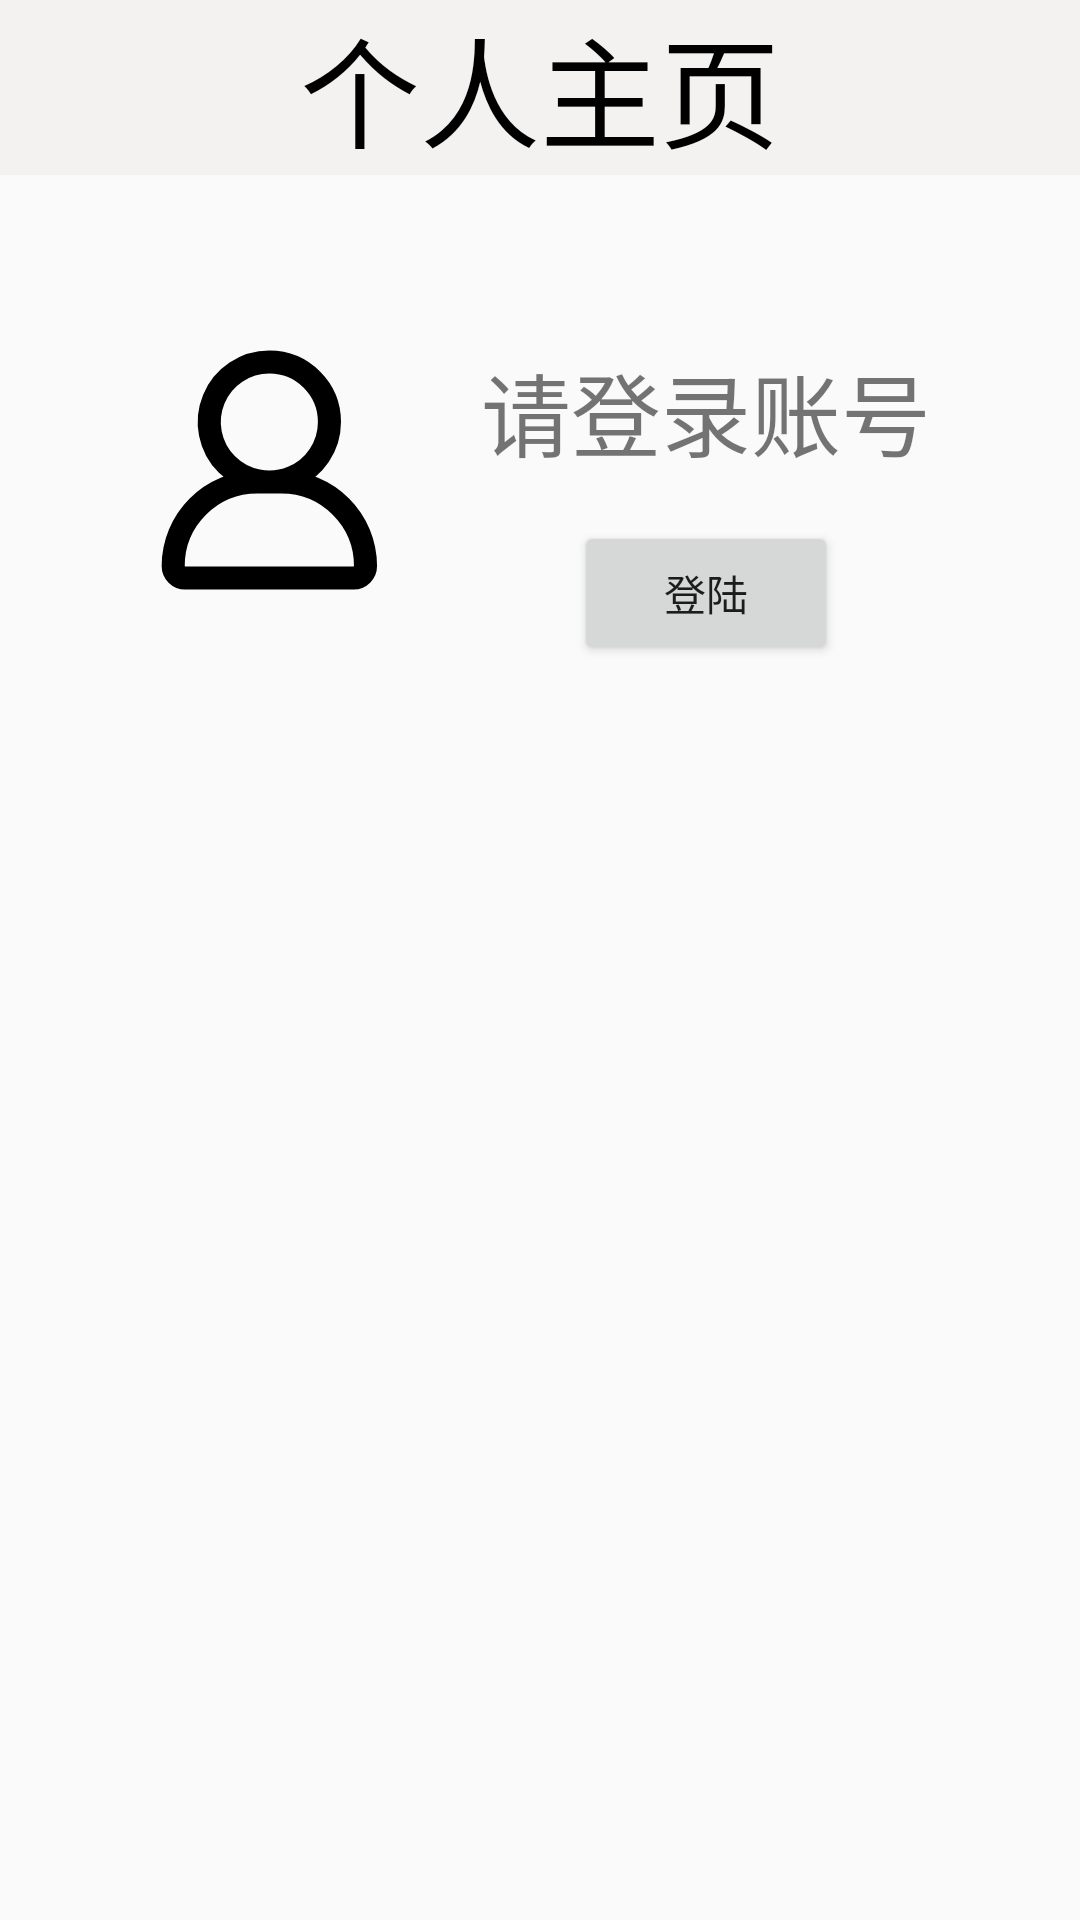

This screen was rendered from an Android layout file. Write that file and the resources it references.
<!-- AndroidManifest.xml: application theme Theme.Anonymouscommunityapp -->
<!-- res/layout/fragment_me.xml -->
<?xml version="1.0" encoding="utf-8"?>
<androidx.constraintlayout.widget.ConstraintLayout xmlns:android="http://schemas.android.com/apk/res/android"
    xmlns:tools="http://schemas.android.com/tools"
    android:layout_width="match_parent"
    android:layout_height="match_parent"
    xmlns:app="http://schemas.android.com/apk/res-auto"
    tools:context=".ui.me.MeFragment">

    <TextView
        android:id="@+id/me_title"
        android:layout_width="match_parent"
        android:layout_height="wrap_content"
        android:background="@color/white_smoke"
        android:text="个人主页"
        android:textAlignment="center"
        android:textColor="@color/black"
        android:textSize="40sp"
        app:layout_constraintTop_toTopOf="parent" />

    <ImageView
        android:id="@+id/imageView"
        android:layout_width="100dp"
        android:layout_height="100dp"
        android:src="@drawable/me"
        app:layout_constraintBottom_toBottomOf="parent"
        app:layout_constraintEnd_toEndOf="parent"
        app:layout_constraintHorizontal_bias="0.15"
        app:layout_constraintStart_toStartOf="parent"
        app:layout_constraintTop_toBottomOf="@+id/me_title"
        app:layout_constraintVertical_bias="0.1" />

    <TextView
        android:id="@+id/textView2"
        android:layout_width="wrap_content"
        android:layout_height="wrap_content"
        android:text="请登录账号"
        android:textSize="30sp"
        app:layout_constraintBottom_toBottomOf="@+id/imageView"
        app:layout_constraintEnd_toEndOf="parent"
        app:layout_constraintHorizontal_bias="0.3"
        app:layout_constraintStart_toEndOf="@+id/imageView"
        app:layout_constraintTop_toTopOf="@+id/imageView"
        app:layout_constraintVertical_bias="0.15" />

    <Button
        android:id="@+id/login"
        android:layout_width="wrap_content"
        android:layout_height="wrap_content"
        android:layout_marginTop="15dp"
        android:text="登陆"
        app:layout_constraintEnd_toEndOf="@+id/textView2"
        app:layout_constraintStart_toStartOf="@+id/textView2"
        app:layout_constraintTop_toBottomOf="@+id/textView2" />


</androidx.constraintlayout.widget.ConstraintLayout>
<!-- resources referenced by this layout -->
<resources>
  <color name="black">#FF000000</color>
  <color name="white_smoke">#F4F1F1</color>
  <!-- drawable me (drawable) -->
  <vector xmlns:android="http://schemas.android.com/apk/res/android"
      android:width="26dp"
      android:height="25dp"
      android:viewportWidth="26"
      android:viewportHeight="25">
    <path
        android:pathData="M18.412,8.333C18.412,9.363 18.107,10.37 17.534,11.227C16.962,12.083 16.148,12.751 15.197,13.145C14.245,13.539 13.198,13.643 12.188,13.442C11.177,13.241 10.249,12.745 9.521,12.016C8.792,11.288 8.296,10.36 8.095,9.349C7.894,8.339 7.998,7.292 8.392,6.34C8.786,5.388 9.453,4.575 10.31,4.003C11.167,3.43 12.174,3.125 13.204,3.125C14.585,3.125 15.91,3.674 16.886,4.65C17.863,5.627 18.412,6.952 18.412,8.333ZM14.245,13.542H12.162C10.228,13.542 8.373,14.31 7.006,15.677C5.639,17.045 4.87,18.899 4.87,20.833C4.87,21.11 4.98,21.375 5.175,21.57C5.371,21.765 5.636,21.875 5.912,21.875H20.495C20.771,21.875 21.037,21.765 21.232,21.57C21.427,21.375 21.537,21.11 21.537,20.833C21.537,18.899 20.769,17.045 19.401,15.677C18.034,14.31 16.179,13.542 14.245,13.542Z"
        android:strokeLineJoin="round"
        android:strokeWidth="2"
        android:fillColor="#00000000"
        android:strokeColor="#000000"
        android:strokeLineCap="round"/>
  </vector>
  <style name="Theme.Anonymouscommunityapp" parent="Theme.AppCompat.Light.NoActionBar">
          
          <item name="colorPrimary">@color/purple_500</item>
          <item name="colorPrimaryVariant">@color/purple_700</item>
          <item name="colorOnPrimary">@color/white</item>
          
          <item name="colorSecondary">@color/teal_200</item>
          <item name="colorSecondaryVariant">@color/teal_700</item>
          <item name="colorOnSecondary">@color/black</item>
          
          <item name="android:statusBarColor">?attr/colorPrimaryVariant</item>
          
      </style>
  <color name="purple_500">#FF6200EE</color>
  <color name="purple_700">#FF3700B3</color>
  <color name="white">#FFFFFFFF</color>
  <color name="teal_200">#FF03DAC5</color>
  <color name="teal_700">#FF018786</color>
</resources>
